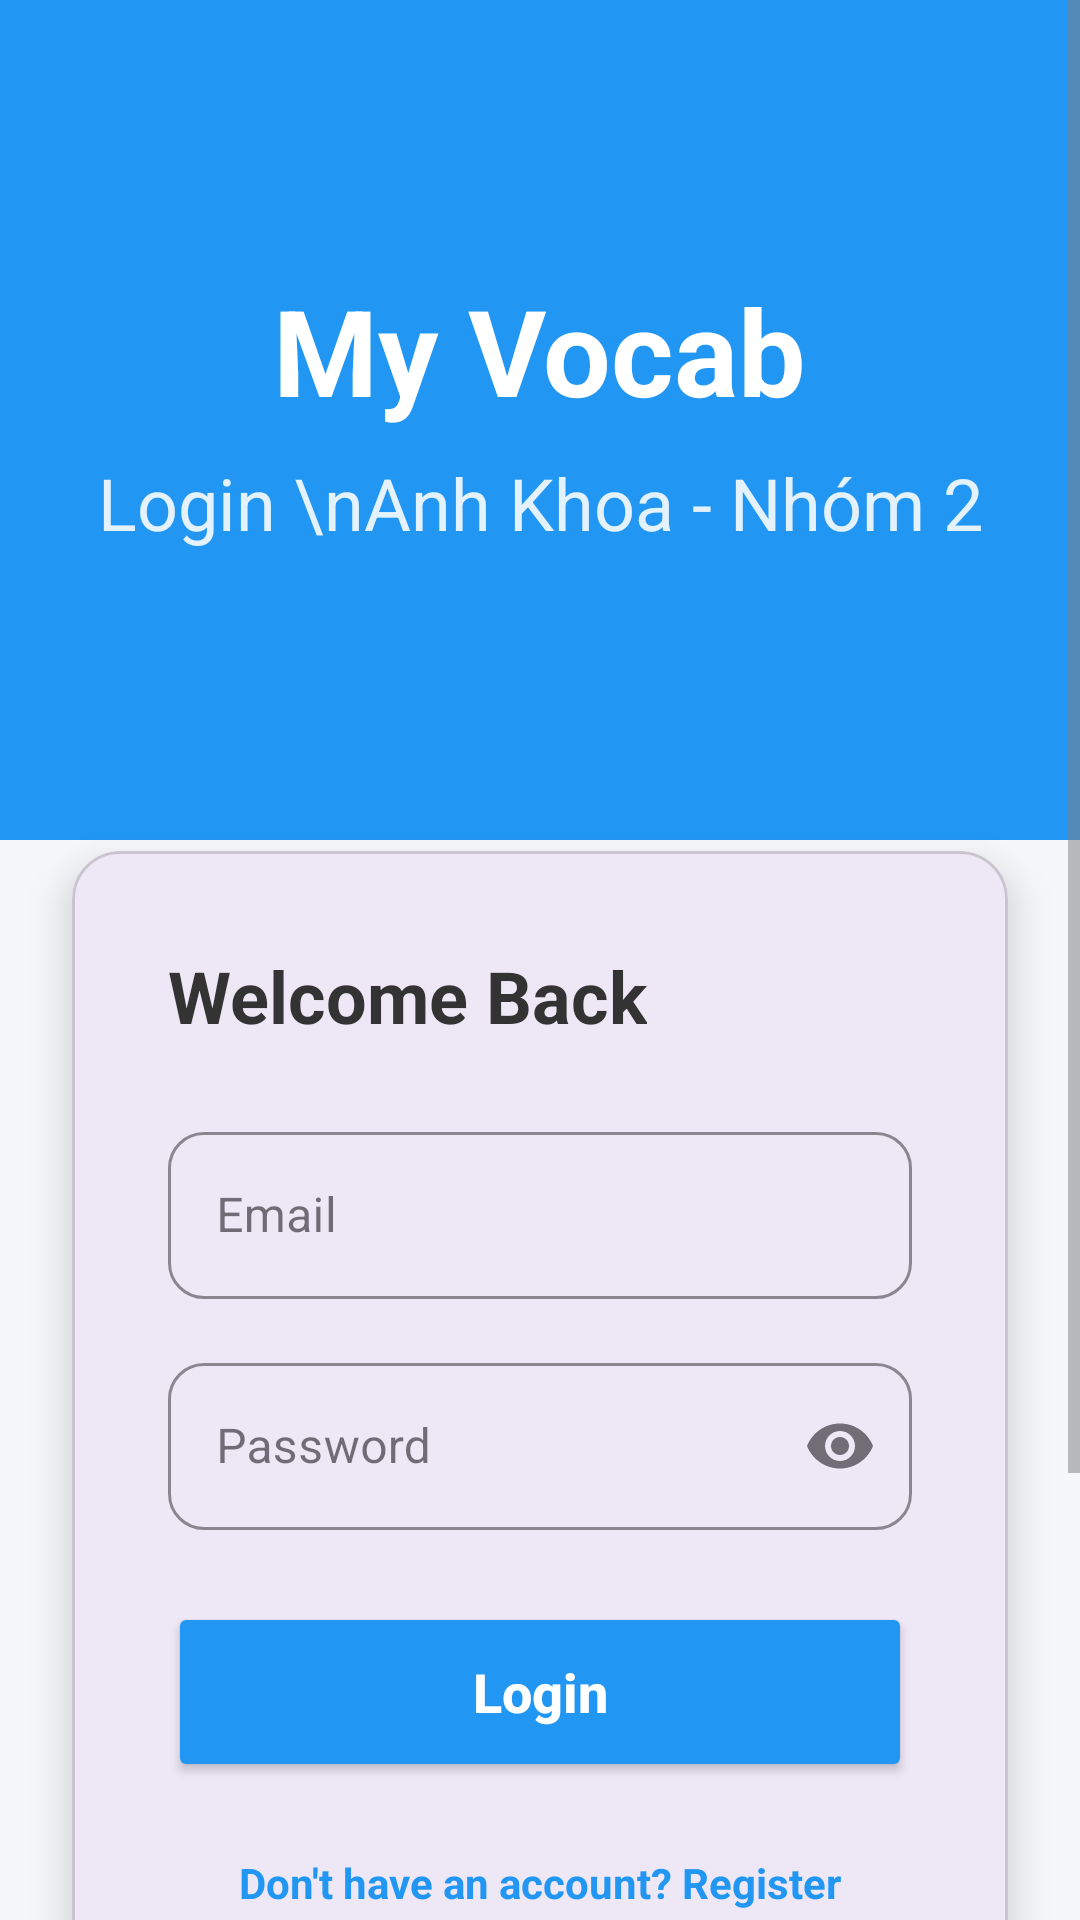

Layout XML and referenced resources for this Android screen:
<!-- AndroidManifest.xml: application theme Theme.MyVocab -->
<!-- res/layout/activity_login.xml -->
<?xml version="1.0" encoding="utf-8"?>
<ScrollView xmlns:android="http://schemas.android.com/apk/res/android"
    xmlns:app="http://schemas.android.com/apk/res-auto"
    xmlns:tools="http://schemas.android.com/tools"
    android:layout_width="match_parent"
    android:layout_height="match_parent"
    android:background="#F5F7FA"
    android:fillViewport="true">

    <androidx.constraintlayout.widget.ConstraintLayout
        android:layout_width="match_parent"
        android:layout_height="wrap_content">

        <View
            android:id="@+id/viewHeader"
            android:layout_width="match_parent"
            android:layout_height="280dp"
            android:background="#2196F3"
            app:layout_constraintTop_toTopOf="parent" />

        <TextView
            android:id="@+id/tvAppTitle"
            android:layout_width="wrap_content"
            android:layout_height="wrap_content"
            android:layout_marginTop="90dp"
            android:text="My Vocab"
            android:textColor="#FFFFFF"
            android:textSize="40sp"
            android:textStyle="bold"
            app:layout_constraintEnd_toEndOf="parent"
            app:layout_constraintStart_toStartOf="parent"
            app:layout_constraintTop_toTopOf="parent" />

        <TextView
            android:id="@+id/tvAppSubtitle"
            android:layout_width="wrap_content"
            android:layout_height="wrap_content"
            android:layout_marginTop="8dp"
            android:text="Login \nAnh Khoa - Nhóm 2"
            android:textColor="#E3F2FD"
            android:textSize="24sp"
            android:gravity="center"
            app:layout_constraintEnd_toEndOf="parent"
            app:layout_constraintStart_toStartOf="parent"
            app:layout_constraintTop_toBottomOf="@id/tvAppTitle" />

        <com.google.android.material.card.MaterialCardView
            android:id="@+id/cardLogin"
            android:layout_width="match_parent"
            android:layout_height="wrap_content"
            android:layout_marginHorizontal="24dp"
            android:layout_marginTop="100dp"
            app:cardCornerRadius="16dp"
            app:cardElevation="8dp"
            app:cardBackgroundColor="#FFFFFF"
            app:layout_constraintEnd_toEndOf="parent"
            app:layout_constraintStart_toStartOf="parent"
            app:layout_constraintTop_toBottomOf="@id/tvAppSubtitle">

            <LinearLayout
                android:layout_width="match_parent"
                android:layout_height="wrap_content"
                android:orientation="vertical"
                android:padding="32dp">

                <TextView
                    android:layout_width="wrap_content"
                    android:layout_height="wrap_content"
                    android:text="Welcome Back"
                    android:textSize="24sp"
                    android:textStyle="bold"
                    android:textColor="#333333"
                    android:layout_marginBottom="24dp"/>

                <com.google.android.material.textfield.TextInputLayout
                    android:layout_width="match_parent"
                    android:layout_height="wrap_content"
                    android:hint="Email"
                    style="@style/Widget.MaterialComponents.TextInputLayout.OutlinedBox"
                    app:boxCornerRadiusTopStart="12dp"
                    app:boxCornerRadiusTopEnd="12dp"
                    app:boxCornerRadiusBottomStart="12dp"
                    app:boxCornerRadiusBottomEnd="12dp"
                    app:boxStrokeColor="#2196F3"
                    android:layout_marginBottom="16dp">

                    <com.google.android.material.textfield.TextInputEditText
                        android:id="@+id/etEmail"
                        android:layout_width="match_parent"
                        android:layout_height="wrap_content"
                        android:inputType="textEmailAddress"
                        android:singleLine="true" />
                </com.google.android.material.textfield.TextInputLayout>

                <com.google.android.material.textfield.TextInputLayout
                    android:layout_width="match_parent"
                    android:layout_height="wrap_content"
                    android:hint="Password"
                    style="@style/Widget.MaterialComponents.TextInputLayout.OutlinedBox"
                    app:endIconMode="password_toggle"
                    app:boxCornerRadiusTopStart="12dp"
                    app:boxCornerRadiusTopEnd="12dp"
                    app:boxCornerRadiusBottomStart="12dp"
                    app:boxCornerRadiusBottomEnd="12dp"
                    app:boxStrokeColor="#2196F3"
                    android:layout_marginBottom="24dp">

                    <com.google.android.material.textfield.TextInputEditText
                        android:id="@+id/etPassword"
                        android:layout_width="match_parent"
                        android:layout_height="wrap_content"
                        android:inputType="textPassword"
                        android:singleLine="true" />
                </com.google.android.material.textfield.TextInputLayout>

                <Button
                    android:id="@+id/btnLogin"
                    android:layout_width="match_parent"
                    android:layout_height="60dp"
                    android:text="Login"
                    android:textAllCaps="false"
                    android:textSize="18sp"
                    android:textStyle="bold"
                    android:backgroundTint="#2196F3"
                    android:textColor="#FFFFFF"
                    app:cornerRadius="30dp"
                    android:layout_marginBottom="16dp" />

                <TextView
                    android:id="@+id/tvRegister"
                    android:layout_width="wrap_content"
                    android:layout_height="wrap_content"
                    android:text="Don't have an account? Register"
                    android:textSize="14sp"
                    android:textColor="#2196F3"
                    android:textStyle="bold"
                    android:layout_gravity="center"
                    android:padding="8dp" />
            </LinearLayout>
        </com.google.android.material.card.MaterialCardView>

        <LinearLayout
            android:layout_width="match_parent"
            android:layout_height="wrap_content"
            android:orientation="vertical"
            android:gravity="center"
            android:padding="24dp"
            app:layout_constraintTop_toBottomOf="@id/cardLogin"
            app:layout_constraintBottom_toBottomOf="parent"
            app:layout_constraintStart_toStartOf="parent"
            app:layout_constraintEnd_toEndOf="parent">

            <TextView
                android:layout_width="wrap_content"
                android:layout_height="wrap_content"
                android:text="Nhóm 2"
                android:textSize="20sp"
                android:textStyle="bold"
                android:textColor="#FF0000"
                android:layout_marginBottom="8dp" />

            <TextView
                android:layout_width="wrap_content"
                android:layout_height="wrap_content"
                android:text="Trần Kim Anh Khoa  \nVõ Hà Anh Huy\nÂu Thanh Kiệt  \nNguyễn Minh Nhựt\nLương Tuấn Kiệt"
                android:textSize="18sp"
                android:textColor="@color/black"
                android:gravity="center"
                android:lineSpacingExtra="4dp" />
        </LinearLayout>

    </androidx.constraintlayout.widget.ConstraintLayout>
</ScrollView>
<!-- resources referenced by this layout -->
<resources>
  <color name="black">#000000</color>
  <style name="Theme.MyVocab" parent="Base.Theme.MyVocab" />
  <style name="Base.Theme.MyVocab" parent="Theme.Material3.DayNight.NoActionBar">
          <item name="colorPrimary">@color/primary_color_app</item>
          <item name="colorOnPrimary">@color/white</item>
  
          <item name="android:colorBackground">@color/background_screen</item>
          <item name="colorSurface">@color/background_surface</item>
  
          <item name="android:textColorPrimary">@color/text_primary</item>
          <item name="android:textColorSecondary">@color/text_secondary</item>
  
      </style>
  <color name="primary_color_app">#673AB7</color>
  <color name="white">#FFFFFF</color>
  <color name="background_screen">#F5F5F5</color>
  <color name="background_surface">#FFFFFF</color>
  <color name="text_primary">#000000</color>
  <color name="text_secondary">#808080</color>
</resources>
